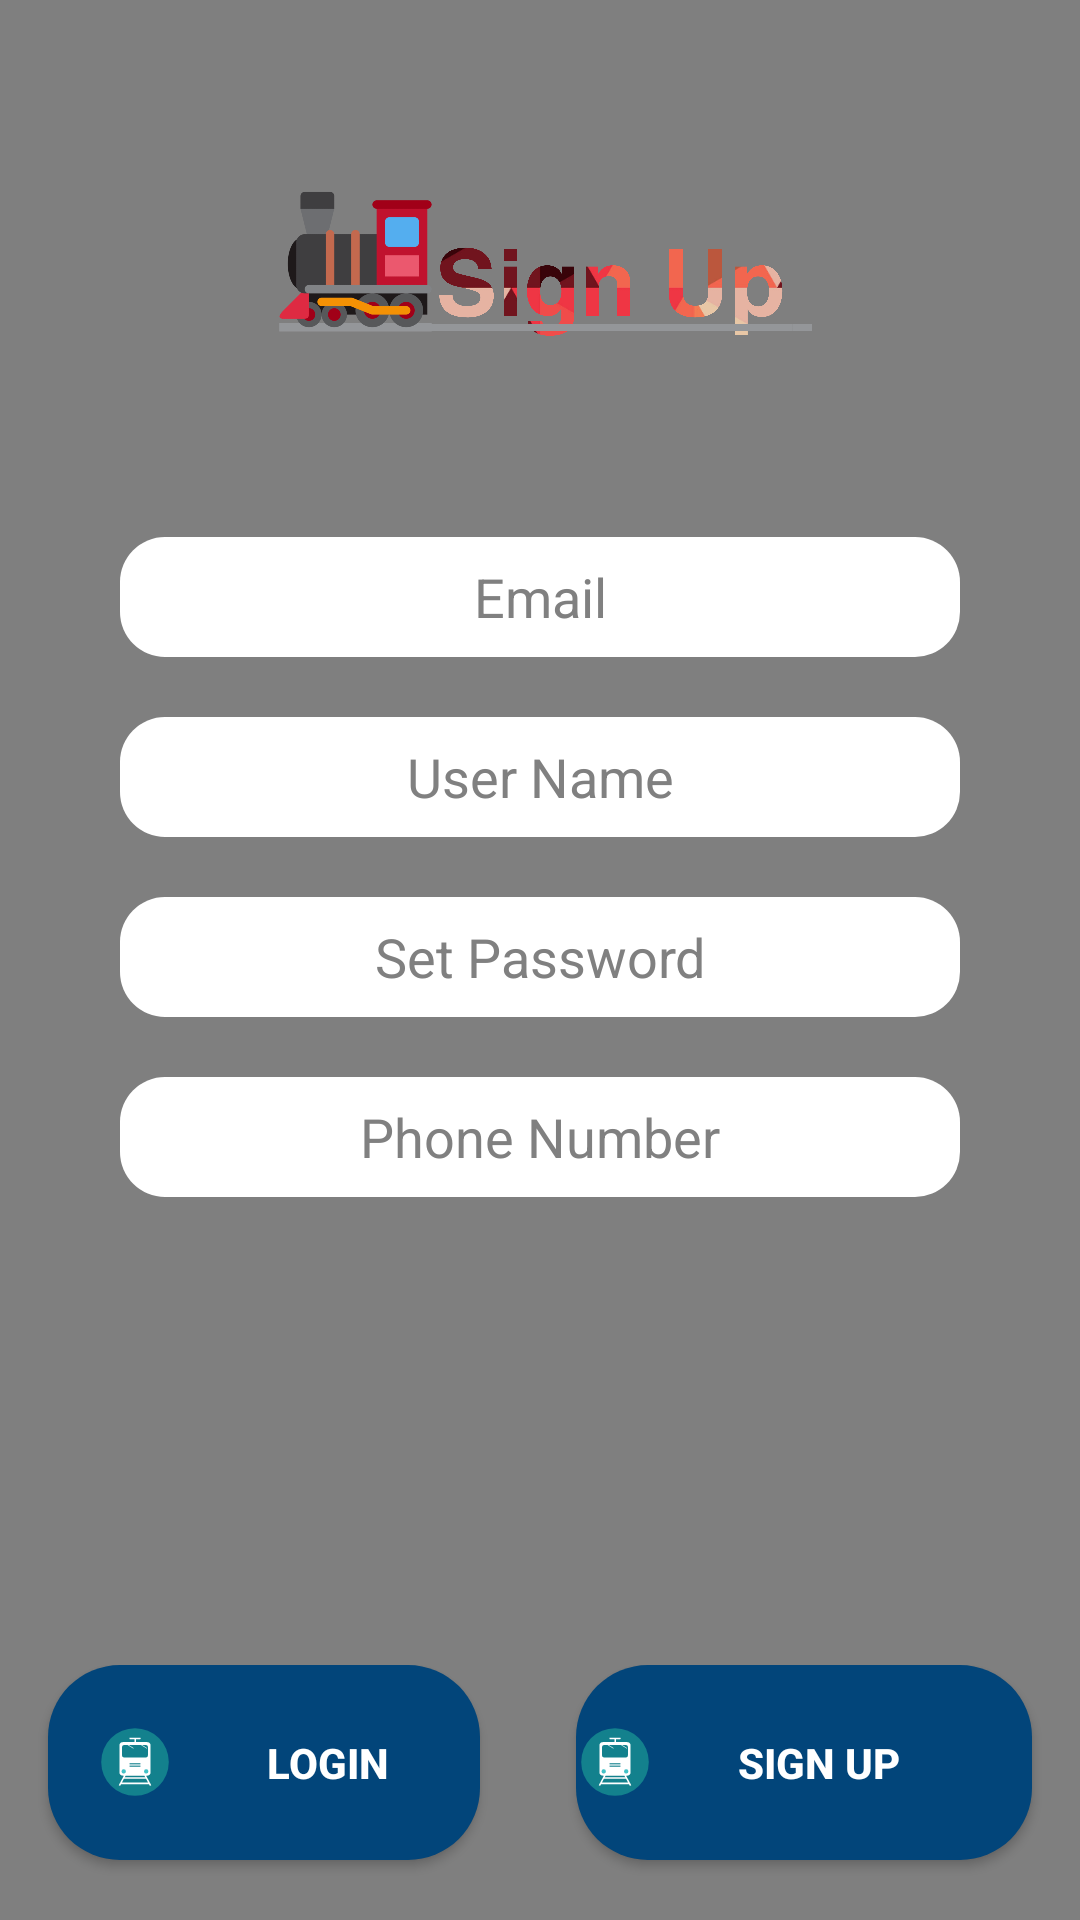

Write the Android layout XML for this screen, with the resource values it uses.
<!-- AndroidManifest.xml: application theme Theme.AppChallenge -->
<!-- res/layout/activity_signup.xml -->
<?xml version="1.0" encoding="utf-8"?>
<RelativeLayout xmlns:android="http://schemas.android.com/apk/res/android"
    xmlns:app="http://schemas.android.com/apk/res-auto"
    android:layout_width="match_parent"
    android:layout_height="match_parent"
    android:background="#29000000">

    <include layout="@layout/my_video_background" />

    <LinearLayout
        android:layout_width="match_parent"
        android:layout_height="wrap_content"
        android:layout_alignParentBottom="true"
        android:orientation="horizontal">


        <Button
            android:id="@+id/login_btn"
            android:layout_width="wrap_content"
            android:layout_height="65dp"
            android:layout_marginStart="16dp"
            android:layout_marginLeft="16dp"
            android:layout_marginEnd="16dp"
            android:layout_marginRight="16dp"
            android:layout_marginBottom="20dp"
            android:layout_weight="1"
            android:drawableLeft="@drawable/ic_logoo"
            android:paddingLeft="16dp"
            android:text="login"
            android:background="@drawable/mybutton"
            android:textColor="@color/white"
            android:textStyle="bold"
            app:backgroundTint="#02457A" />

        <Button
            android:id="@+id/signup_btn"
            android:layout_width="wrap_content"
            android:layout_height="65dp"
            android:layout_marginStart="16dp"
            android:layout_marginLeft="16dp"
            android:layout_marginEnd="16dp"
            android:layout_marginRight="16dp"
            android:layout_marginBottom="20dp"
            android:layout_weight="1"
            android:drawableLeft="@drawable/ic_logoo"
            android:paddingRight="16dp"
            android:text="sign up"
            android:textColor="@color/white"
            android:textStyle="bold"
            android:background="@drawable/mybutton"
            app:backgroundTint="#02457A" />

    </LinearLayout>

    <ImageView
        android:layout_width="match_parent"
        android:layout_height="213dp"
        android:layout_alignParentBottom="true"
        android:layout_marginBottom="459dp"
        android:src="@drawable/signup" />

    <EditText
        android:id="@+id/email"
        android:layout_width="384dp"
        android:layout_height="40dp"

        android:layout_alignParentStart="true"
        android:layout_alignParentLeft="true"
        android:layout_alignParentEnd="true"
        android:layout_alignParentRight="true"
        android:layout_alignParentBottom="true"
        android:layout_marginStart="40dp"
        android:layout_marginLeft="40dp"
        android:layout_marginEnd="40dp"
        android:layout_marginRight="40dp"
        android:layout_marginBottom="421dp"
        android:background="@drawable/edittext"
        android:gravity="center"
        android:hint="Email"
        android:inputType="textEmailAddress"
        android:padding="5dp"
        android:textColor="@color/black"
        android:textColorHint="#808080" />

    <EditText
        android:id="@+id/name"
        android:layout_width="384dp"
        android:layout_height="40dp"
        android:layout_alignParentStart="true"
        android:layout_alignParentLeft="true"
        android:layout_alignParentEnd="true"
        android:layout_alignParentRight="true"
        android:layout_alignParentBottom="true"
        android:layout_marginStart="40dp"
        android:layout_marginLeft="40dp"
        android:layout_marginEnd="40dp"
        android:layout_marginRight="40dp"
        android:layout_marginBottom="361dp"
        android:background="@drawable/edittext"
        android:gravity="center"
        android:hint="User Name"
        android:inputType="text"
        android:padding="5dp"
        android:textColor="@color/black"
        android:textColorHint="#808080" />
    <EditText
        android:id="@+id/password"
        android:layout_width="384dp"
        android:layout_height="40dp"
        android:layout_alignParentStart="true"
        android:layout_alignParentLeft="true"
        android:layout_alignParentEnd="true"
        android:layout_alignParentRight="true"
        android:layout_alignParentBottom="true"
        android:layout_marginStart="40dp"
        android:layout_marginLeft="40dp"
        android:layout_marginEnd="40dp"
        android:layout_marginRight="40dp"
        android:layout_marginBottom="301dp"
        android:background="@drawable/edittext"
        android:gravity="center"
        android:hint="Set Password"
        android:inputType="textPassword"
        android:padding="5dp"
        android:textColor="@color/black"
        android:textColorHint="#808080" />
    <EditText
        android:id="@+id/phonenumber"
        android:layout_width="384dp"
        android:layout_height="40dp"
        android:layout_alignParentStart="true"
        android:layout_alignParentLeft="true"
        android:layout_alignParentEnd="true"
        android:layout_alignParentRight="true"
        android:layout_alignParentBottom="true"
        android:layout_marginStart="40dp"
        android:layout_marginLeft="40dp"
        android:layout_marginEnd="40dp"
        android:layout_marginRight="40dp"
        android:layout_marginBottom="241dp"
        android:background="@drawable/edittext"
        android:gravity="center"
        android:hint="Phone Number"
        android:inputType="number"
        android:padding="5dip"
        android:textColor="@color/black"
        android:textColorHint="#808080" />

    <LinearLayout
        android:layout_width="match_parent"
        android:layout_height="match_parent"
        android:orientation="horizontal"
        android:paddingLeft="5dp"
        android:paddingRight="5dp"
        android:paddingBottom="14dp" />


</RelativeLayout>
<!-- res/layout/my_video_background.xml (included above) -->
<?xml version="1.0" encoding="utf-8"?>
<RelativeLayout xmlns:android="http://schemas.android.com/apk/res/android"
    android:layout_width="match_parent"
    android:layout_height="match_parent">

    <VideoView
        android:id="@+id/videoView"
        android:layout_width="match_parent"
        android:layout_height="match_parent"
        android:layout_alignParentBottom="true"
        android:layout_alignParentTop="true"
        android:layout_gravity="center"


        />

</RelativeLayout>
<!-- resources referenced by this layout -->
<resources>
  <color name="black">#02457A</color>
  <color name="white">#FFFFFFFF</color>
  <!-- drawable edittext (drawable) -->
  <?xml version="1.0" encoding="utf-8"?>
  <shape xmlns:android="http://schemas.android.com/apk/res/android"
      android:shape="rectangle"
      android:padding="10dp">
  
      <solid android:color="#FFFFFF" />
      <corners
          android:bottomRightRadius="15dp"
          android:bottomLeftRadius="15dp"
          android:topLeftRadius="15dp"
          android:topRightRadius="15dp"
          />
  </shape>
  <!-- drawable ic_logoo (drawable) -->
  <vector android:height="26dp" android:viewportHeight="150"
      android:viewportWidth="150" android:width="26dp" xmlns:android="http://schemas.android.com/apk/res/android">
      <path android:fillColor="#13818d" android:pathData="M75,75m-65,0a65,65 0,1 1,130 0a65,65 0,1 1,-130 0"/>
      <group>
          <clip-path android:pathData="M75,75m-65,0a65,65 0,1 1,130 0a65,65 0,1 1,-130 0"/>
          <path android:fillColor="#fff" android:pathData="M96.4,101.37h1.21A7.35,7.35 0,0 0,105 94L105,44a7.35,7.35 0,0 0,-7.35 -7.35L76.77,36.65L76.77,31.21h7.77a1.47,1.47 0,1 0,0 -2.94L65.63,28.27a1.47,1.47 0,1 0,0 2.94h8.2v5.45L52.38,36.66A7.35,7.35 0,0 0,45 44L45,94a7.35,7.35 0,0 0,7.35 7.35L53.6,101.35l-9.86,18.25 2.59,1.4 1.84,-3.4h53.68l1.84,3.4 2.59,-1.4ZM56.94,101.37L93.06,101.37l1.53,2.83L55.41,104.2ZM49.85,114.5l3.87,-7.17L96.28,107.33l3.87,7.17L49.85,114.5Z"/>
          <path android:fillColor="#13818d" android:pathData="M53.78,42.36L96.22,42.36A3.55,3.55 0,0 1,99.77 45.91L99.77,62.71A3.55,3.55 0,0 1,96.22 66.26L53.78,66.26A3.55,3.55 0,0 1,50.23 62.71L50.23,45.91A3.55,3.55 0,0 1,53.78 42.36z"/>
          <path android:fillColor="#44c2c7" android:pathData="M53.28,93.05m-4.23,0a4.23,4.23 0,1 1,8.46 0a4.23,4.23 0,1 1,-8.46 0"/>
          <path android:fillColor="#44c2c7" android:pathData="M96.51,93.05m-4.23,0a4.23,4.23 0,1 1,8.46 0a4.23,4.23 0,1 1,-8.46 0"/>
          <path android:fillColor="#fff" android:pathData="M97.54,49a0.55,0.55 0,0 1,-0.29 -0.08L85.14,41.5a0.55,0.55 0,1 1,0.58 -0.94L97.83,48A0.55,0.55 0,0 1,97.54 49Z"/>
          <path android:fillColor="#fff" android:pathData="M71.69,49a0.55,0.55 0,0 1,-0.29 -0.08L59.28,41.5a0.55,0.55 0,0 1,0.58 -0.94L72,48A0.55,0.55 0,0 1,71.69 49Z"/>
      </group>
      <path android:fillColor="#13818d" android:pathData="M64.54,77.36h20.92v2.18h-20.92z"/>
      <path android:fillColor="#13818d" android:pathData="M64.54,81.94h20.92v2.18h-20.92z"/>
  </vector>
  <!-- drawable mybutton (drawable) -->
  <?xml version="1.0" encoding="utf-8"?>
  <selector xmlns:android="http://schemas.android.com/apk/res/android">
  
      <item android:state_pressed="true"><shape android:padding="10dp" android:shape="rectangle">
          <solid android:color="#50B2DF" />
          
  
          <corners android:bottomLeftRadius="24dp" android:bottomRightRadius="24dp" android:topLeftRadius="24dp" android:topRightRadius="24dp" />
      </shape></item>
      <item><shape android:padding="10dp" android:shape="rectangle">
          <solid android:color="#02457A" />
          
  
          <corners android:bottomLeftRadius="24dp" android:bottomRightRadius="24dp" android:topLeftRadius="24dp" android:topRightRadius="24dp" />
      </shape></item>
  
  </selector>
  <!-- drawable signup: png bitmap (drawable, 250687 bytes) -->
  <style name="Theme.AppChallenge" parent="Theme.MaterialComponents.DayNight.DarkActionBar">
          
          <item name="colorPrimary">@color/purple_500</item>
          <item name="colorPrimaryVariant">#072F5F</item>
          <item name="colorOnPrimary">@color/white</item>
          
          <item name="colorSecondary">#02457A</item>
          <item name="colorSecondaryVariant">#02457A</item>
          <item name="colorOnSecondary">#02457A</item>
          
          <item name="android:statusBarColor" tools:targetApi="l">?attr/colorPrimaryVariant</item>
          
      </style>
  <color name="purple_500">#FF6200EE</color>
</resources>
